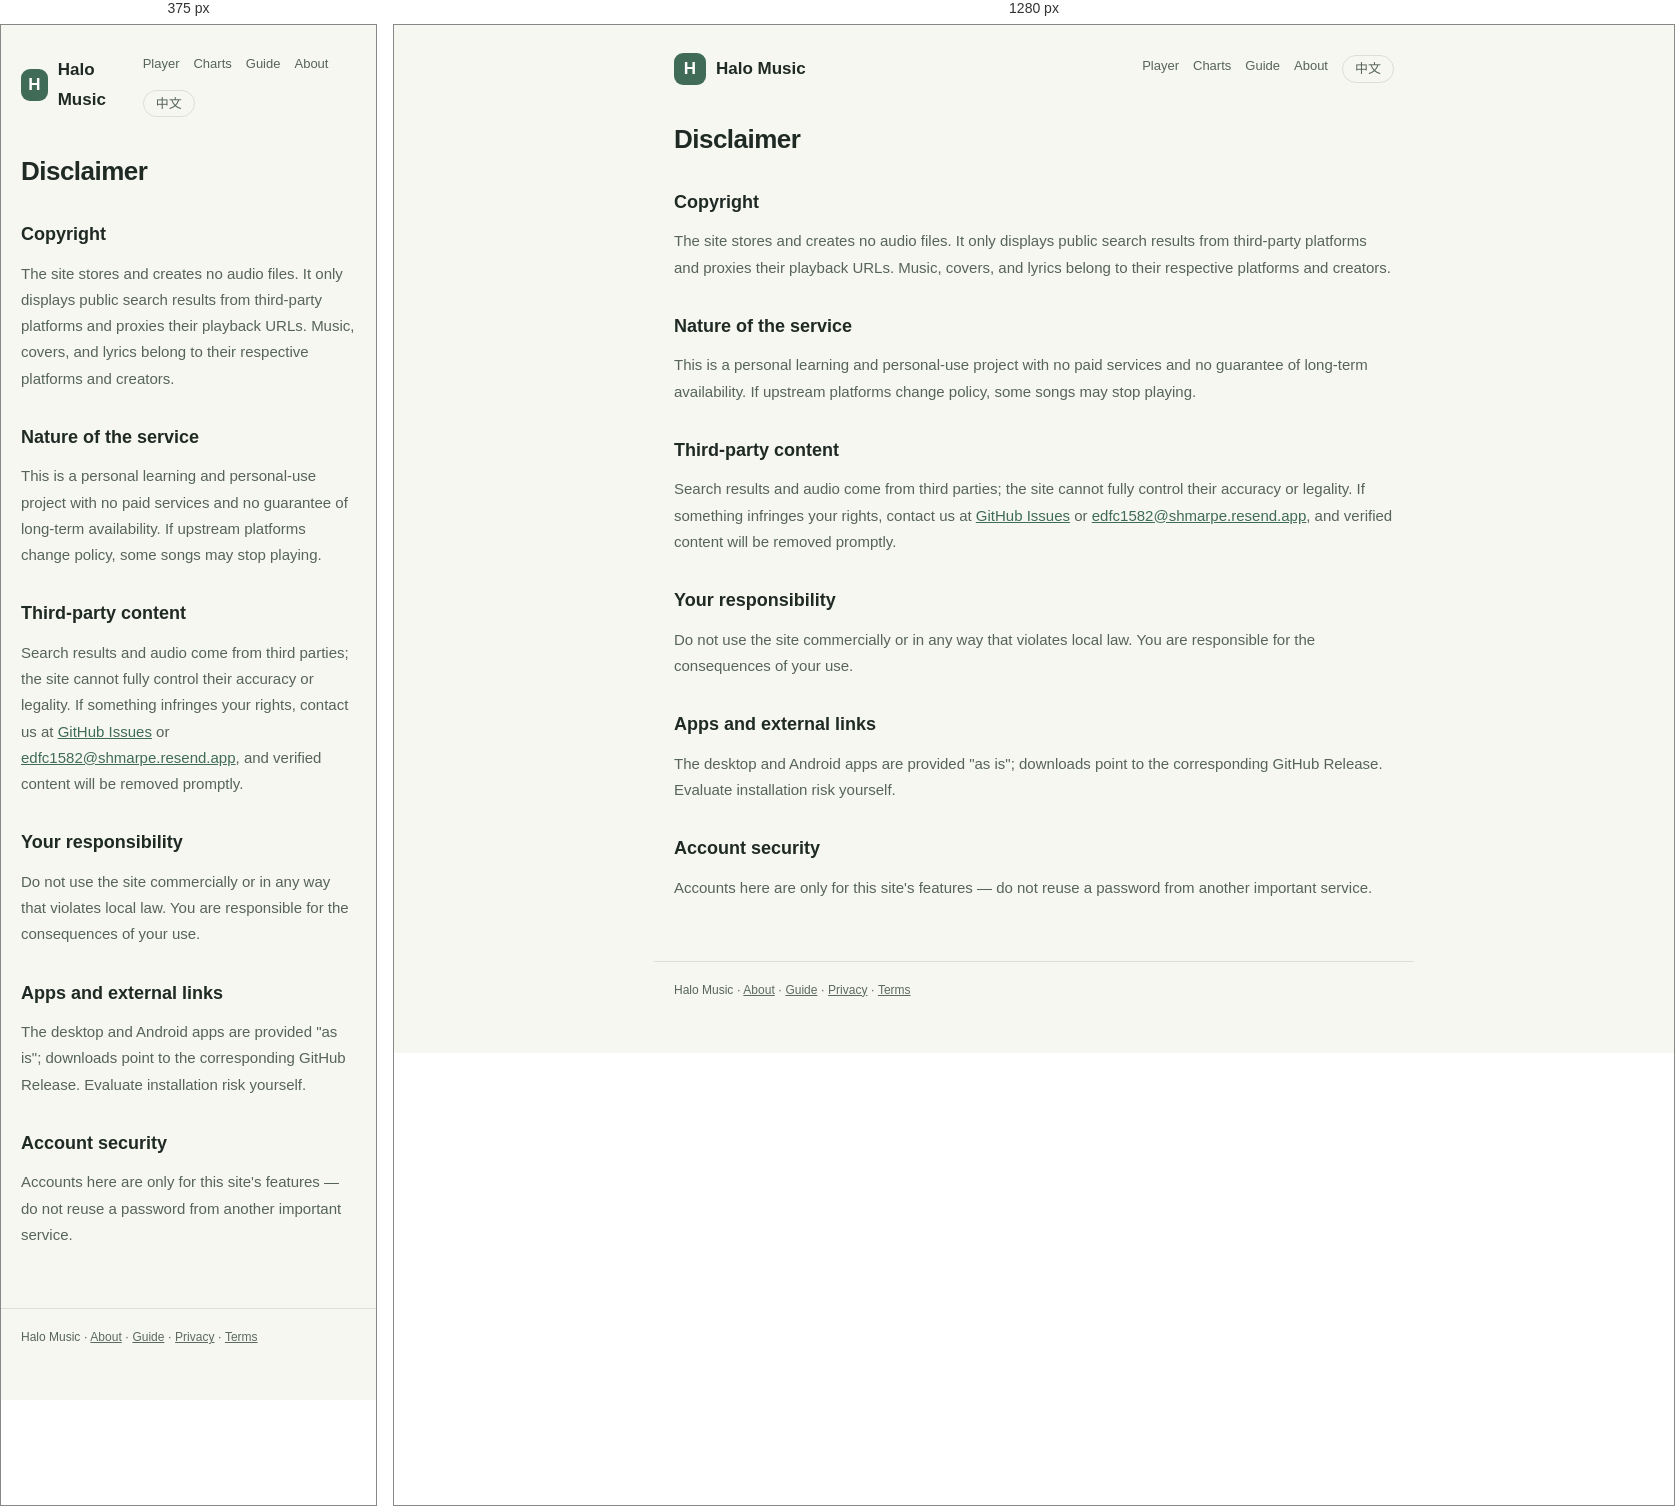
Rendered at 375 px and 1280 px, left to right.

<!-- file: disclaimer.html -->
<!DOCTYPE html>
<html lang="en">
<head>
  <meta charset="UTF-8" />
  <meta name="viewport" content="width=device-width, initial-scale=1.0" />
  <title>Disclaimer - Halo Music</title>
  <meta name="description" content="Halo Music disclaimer: copyright ownership, nature of the service, third-party content, and your responsibilities." />
  <link rel="canonical" href="https://music.zhoujun.dev/en/disclaimer" />
  <link rel="alternate" hreflang="zh-CN" href="https://music.zhoujun.dev/disclaimer" />
  <link rel="alternate" hreflang="en" href="https://music.zhoujun.dev/en/disclaimer" />
  <link rel="alternate" hreflang="x-default" href="https://music.zhoujun.dev/disclaimer" />
  <link rel="stylesheet" href="/content.css" />
</head>
<body>
  <header class="site">
    <a class="brand" href="/"><span class="mark">H</span>Halo Music</a>
    <nav>
      <a href="/">Player</a>
      <a href="/en/charts">Charts</a>
      <a href="/en/guide">Guide</a>
      <a href="/en/about">About</a>
      <a class="lang-switch" href="/disclaimer" hreflang="zh-CN">中文</a>
    </nav>
  </header>
  <main>
    <h1>Disclaimer</h1>

    <h2>Copyright</h2>
    <p>The site stores and creates no audio files. It only displays public search results from third-party platforms and proxies their playback URLs. Music, covers, and lyrics belong to their respective platforms and creators.</p>

    <h2>Nature of the service</h2>
    <p>This is a personal learning and personal-use project with no paid services and no guarantee of long-term availability. If upstream platforms change policy, some songs may stop playing.</p>

    <h2>Third-party content</h2>
    <p>Search results and audio come from third parties; the site cannot fully control their accuracy or legality. If something infringes your rights, contact us at <a href="https://github.com/zhoujungis/halo_music/issues" rel="noopener">GitHub Issues</a> or <a href="mailto:edfc1582@shmarpe.resend.app">edfc1582@shmarpe.resend.app</a>, and verified content will be removed promptly.</p>

    <h2>Your responsibility</h2>
    <p>Do not use the site commercially or in any way that violates local law. You are responsible for the consequences of your use.</p>

    <h2>Apps and external links</h2>
    <p>The desktop and Android apps are provided "as is"; downloads point to the corresponding GitHub Release. Evaluate installation risk yourself.</p>

    <h2>Account security</h2>
    <p>Accounts here are only for this site's features — do not reuse a password from another important service.</p>
  </main>
  <footer class="site">
    <p>Halo Music · <a href="/en/about">About</a> · <a href="/en/guide">Guide</a> · <a href="/en/privacy">Privacy</a> · <a href="/en/terms">Terms</a></p>
  </footer>
</body>
</html>


/* @media block from content.css */
@media (min-width: 760px) {
  .chart-grid { grid-template-columns: repeat(3, minmax(0, 1fr)); }
}